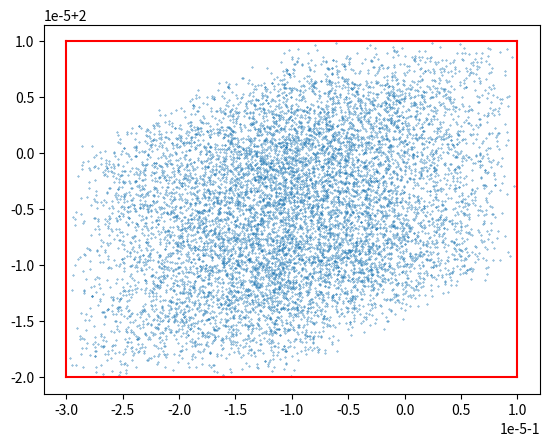

Python code for this plot:
from typing import List, Tuple

import numpy as np
import  matplotlib.pyplot as plt

NUM_SAMPLES = 10000


class Ranges:
    def __init__(self):
        # self.x_range = [-1, 1]
        # self.y_range = [-0.2, 0.22]
        # self.theta_range = [0, 6]
        # self.gx = -1
        # self.gy = 2

        # self.x_range = [-0.1, 0.1]
        # self.y_range = [-0.2, 0.22]
        # self.theta_range = [0, 1]
        # self.gx = -1
        # self.gy = 2

        self.x_range = [-0.00001, 0.00001]
        self.y_range = [-0.00001, 0.00001]
        self.theta_range = [0, 0.00001]
        self.gx = -1
        self.gy = 2

def gamma1(gx, gy, theta):
    return np.array([gx * np.cos(theta) - gy * np.sin(theta), gx * np.sin(theta) + gy * np.cos(theta)])

def get_atan(gx, gy):
    atan_gygx = None
    if gx > 0 and gy > 0:
        atan_gygx = np.arctan(gy / gx)
    elif gx > 0 and gy < 0:
        atan_gygx = -np.arctan(-gy / gx)
    elif gx < 0 and gy > 0:
        atan_gygx = -np.arctan(-gy/gx) - np.pi
    elif gx < 0 and gy < 0:
        atan_gygx = np.arctan(gy / gx) + np.pi
    return atan_gygx

def gamma2(gx, gy, theta):
    norm_gxy = np.linalg.norm([gx, gy])
    theta += get_atan(gx, gy)
    return np.array([norm_gxy * np.cos(theta), norm_gxy * np.sin(theta)])

def sample_range(ranges) -> np.array:
    points = np.zeros((NUM_SAMPLES, 3))
    points[:, 0] = np.random.uniform(ranges.x_range[0], ranges.x_range[1], NUM_SAMPLES)
    points[:, 1] = np.random.uniform(ranges.y_range[0], ranges.y_range[1], NUM_SAMPLES)
    points[:, 2] = np.random.uniform(ranges.theta_range[0], ranges.theta_range[1], NUM_SAMPLES)
    return points

def shift_range(ranges: Ranges) -> List[Tuple[float]]:
    atan_gygx = get_atan(ranges.gx, ranges.gy)
    theta1 = ranges.theta_range[0] + atan_gygx
    theta2 = ranges.theta_range[1] + atan_gygx
    thetas = []
    print("shift range", theta1, theta2)

    while theta1 < 0 and theta2 < 0:
        theta1 += 2 * np.pi
        theta2 += 2 * np.pi
    
    while theta1 > 2 * np.pi and theta2 > 2 * np.pi:
        theta1 -= 2 * np.pi
        theta2 -= 2 * np.pi

    if theta1 < 0:
        thetas.append((0, theta2))
        thetas.append((2 * np.pi + theta1, 2 * np.pi))
    elif theta2 > 2 * np.pi:
        thetas.append((0, theta2 - 2 * np.pi))
        thetas.append((theta1, 2 * np.pi))
    else:
        thetas.append((theta1, theta2))
    return thetas

def get_bounding_boxes(ranges: Ranges):
    thetaL = [0, 0.5 * np.pi, np.pi, 1.5 * np.pi]
    thetaR = [0.5 * np.pi, np.pi, 1.5 * np.pi, 2 * np.pi]
    thetas = shift_range(ranges)
    norm_gxy = np.linalg.norm([ranges.gx, ranges.gy])

    fwds = []

    for i in range(4):
        for j in range(len(thetas)):
            print(thetas[j])
            if thetaL[i] > thetas[j][1] or thetas[j][0] > thetaR[i]:
                continue
            theta1_ = max(thetas[j][0], thetaL[i])
            theta2_ = min(thetas[j][1], thetaR[i])

            minX = ranges.x_range[0] + norm_gxy * min(np.cos(theta1_), np.cos(theta2_))
            maxX = ranges.x_range[1] + norm_gxy * max(np.cos(theta1_), np.cos(theta2_))
            minY = ranges.y_range[0] + norm_gxy * min(np.sin(theta1_), np.sin(theta2_))
            maxY = ranges.y_range[1] + norm_gxy * max(np.sin(theta1_), np.sin(theta2_))

            fwds.append((minX, maxX, minY, maxY))
    
    return fwds

def get_global_bounding_box(ranges: Ranges):
    # maxX
    thetas = [ranges.theta_range[0], ranges.theta_range[1]]
    for k in range(-3, 3):
        tmp = np.arctan(-ranges.gy / ranges.gx) + k * np.pi;
        if tmp >= thetas[0] and tmp <= thetas[1]:
            thetas.append(tmp)
    print(thetas)
    minX = ranges.x_range[0] + min(map(lambda t: ranges.gx * np.cos(t) - ranges.gy * np.sin(t), thetas))
    maxX = ranges.x_range[1] + max(map(lambda t: ranges.gx * np.cos(t) - ranges.gy * np.sin(t), thetas))

    # maxY
    thetas = [ranges.theta_range[0], ranges.theta_range[1]]
    for k in range(-3, 3):
        tmp = np.arctan(ranges.gx / ranges.gy) + k * np.pi
        if tmp >= thetas[0] and tmp <= thetas[1]:
            thetas.append(tmp)
    minY = ranges.y_range[0] + min(map(lambda t: ranges.gx * np.sin(t) + ranges.gy * np.cos(t), thetas))
    maxY = ranges.y_range[1] + max(map(lambda t: ranges.gx * np.sin(t) + ranges.gy * np.cos(t), thetas))
    return [(minX, maxX, minY, maxY)]


def draw_box(minX, maxX, minY, maxY):
    # Draw red box
    plt.plot([minX, maxX], [minY, minY], color='red')
    plt.plot([minX, maxX], [maxY, maxY], color='red')
    plt.plot([minX, minX], [minY, maxY], color='red')
    plt.plot([maxX, maxX], [minY, maxY], color='red')



if __name__ == "__main__":
    ranges = Ranges()
    points = sample_range(ranges)
    new_points1 = []
    new_points2 = []
    for idx in range(NUM_SAMPLES):
        new_points1.append(points[idx, :2] + gamma1(ranges.gx, ranges.gy, points[idx, 2]))
        new_points2.append(points[idx, :2] + gamma2(ranges.gx, ranges.gy, points[idx, 2]))
    new_points1 = np.array(new_points1)
    new_points2 = np.array(new_points2)

    # X = new_points1[:, 0]
    # Y = new_points1[:, 1]
    # plt.scatter(X, Y)
    X = new_points2[:, 0]
    Y = new_points2[:, 1]
    # draw much smaller dot size
    plt.scatter(X, Y, s=0.1)

    fwds = get_global_bounding_box(ranges)
    for box in fwds:
        draw_box(box[0], box[1], box[2], box[3])
    print(fwds)

    plt.show()

    

